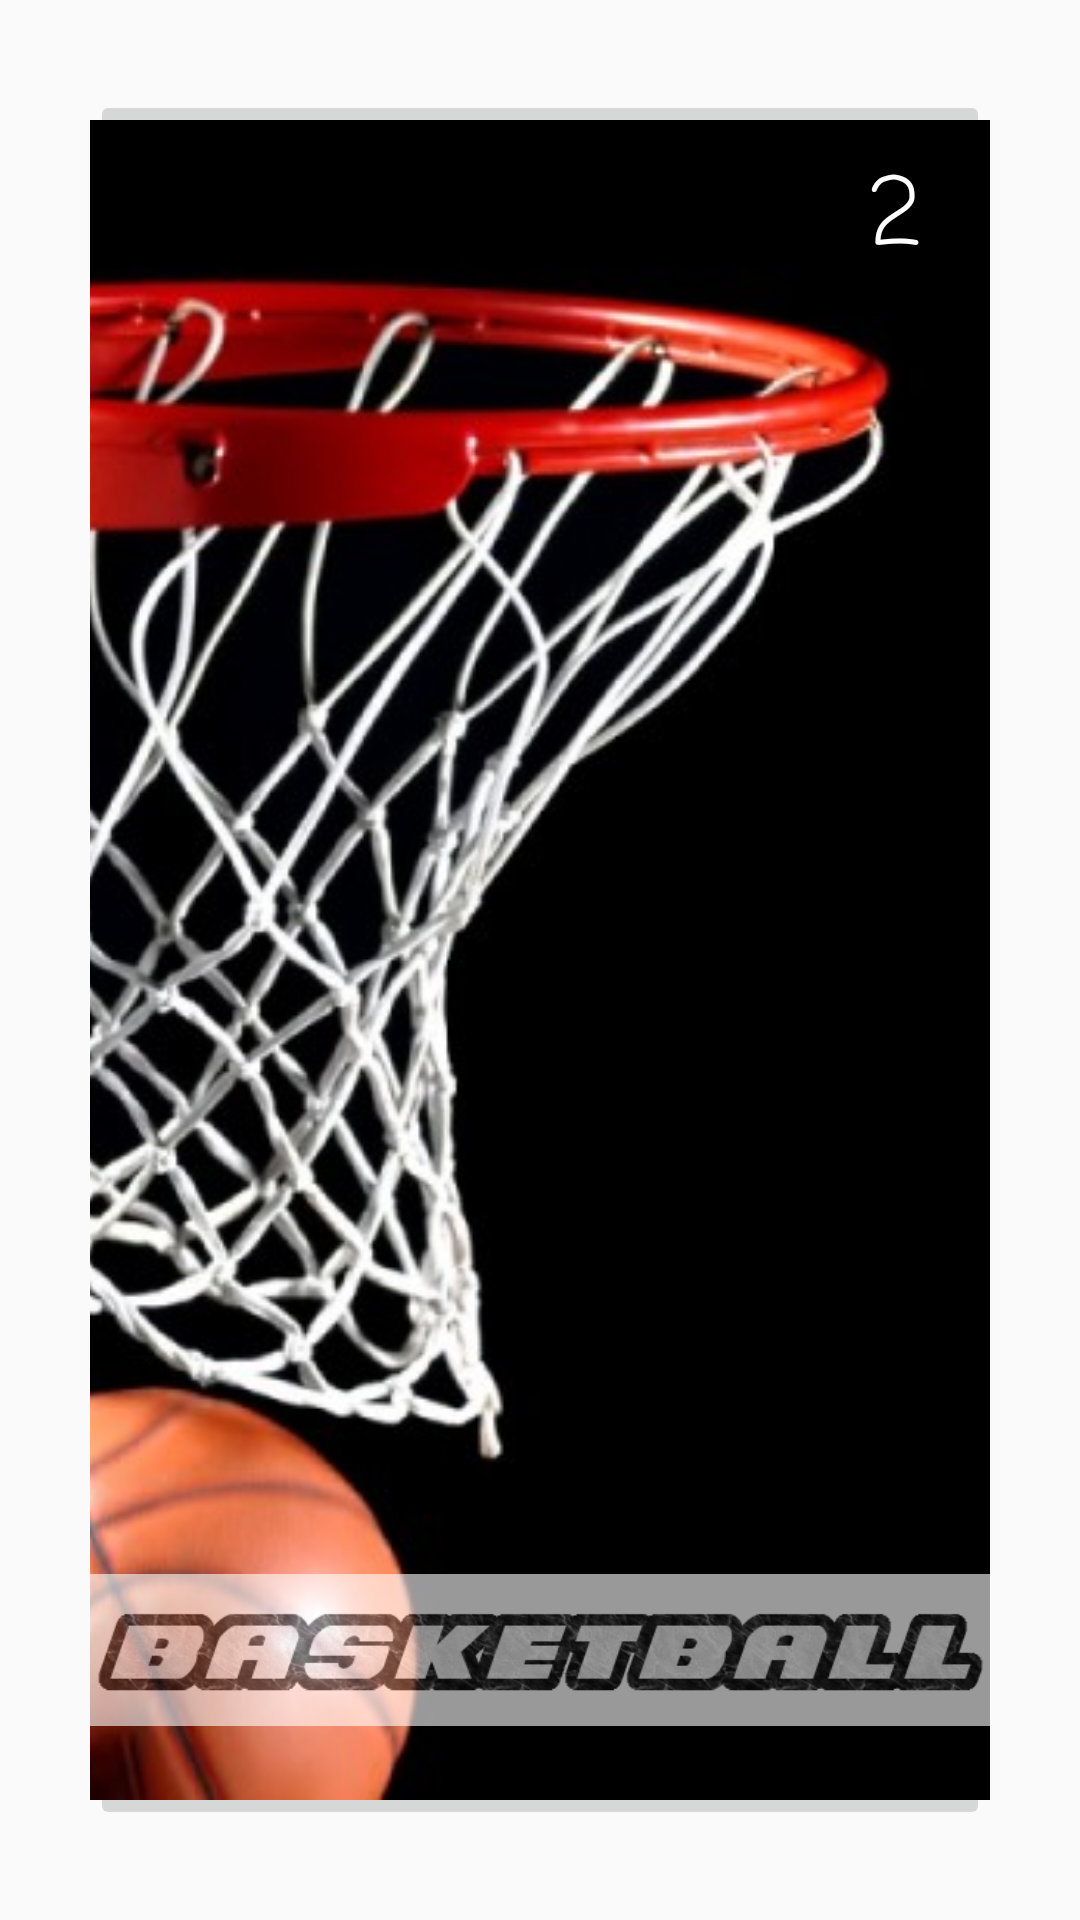

This screen was rendered from an Android layout file. Write that file and the resources it references.
<!-- AndroidManifest.xml: application theme AppTheme -->
<!-- res/layout/fragment_basketball_view.xml -->
<FrameLayout xmlns:android="http://schemas.android.com/apk/res/android"
    xmlns:tools="http://schemas.android.com/tools"
    android:layout_width="match_parent"
    android:layout_height="match_parent"
    tools:context="edu.achougulsyr.playmate.Basketball_view">

    <RelativeLayout
        android:layout_width="match_parent"
        android:layout_height="match_parent">

        <ImageView
            android:layout_width="match_parent"
            android:layout_height="match_parent"
            android:src="@drawable/bballback"
            android:scaleType="centerCrop"
            android:alpha="0.6"/>

    <ImageButton
        android:id="@+id/bas_btn1"
        android:layout_width="match_parent"
        android:layout_height="match_parent"
        android:layout_marginLeft="30dp"
        android:layout_marginRight="30dp"
        android:layout_marginTop="30dp"
        android:layout_marginBottom="30dp"
        android:scaleType="centerCrop"
        android:src="@drawable/bas1" />

        <TextView
            android:layout_width="30dp"
            android:layout_height="40dp"
            android:text="2"
            android:fontFamily="casual"
            android:textSize="30sp"
            android:textColor="#FFFFFF"
            android:layout_marginTop="50dp"
            android:layout_alignParentRight="true"
            android:layout_marginRight="40dp"/>

        <ImageView
            android:layout_width="match_parent"
            android:layout_height="100dp"
            android:src="@drawable/bword"
            android:alpha="0.6"
            android:layout_marginBottom="40dp"
            android:layout_marginLeft="30dp"
            android:layout_marginRight="30dp"
            android:layout_alignParentBottom="true"/>

    </RelativeLayout>
</FrameLayout>
<!-- resources referenced by this layout -->
<resources>
  <!-- drawable bas1: jpg bitmap (drawable, 66828 bytes) -->
  <!-- drawable bword: png bitmap (drawable, 28879 bytes) -->
  <style name="AppTheme" parent="Theme.AppCompat.Light.DarkActionBar">
          
          <item name="colorPrimary">#000000</item>
          <item name="colorPrimaryDark">#000000</item>
          <item name="colorAccent">@color/colorAccent</item>
          <item name="android:navigationBarColor">#000000</item>
      </style>
  <!-- not gathered from this repository: default colours our renderer supplied (Android Studio template values) -->
  <color name="colorAccent">#FF03DAC5</color>
</resources>
